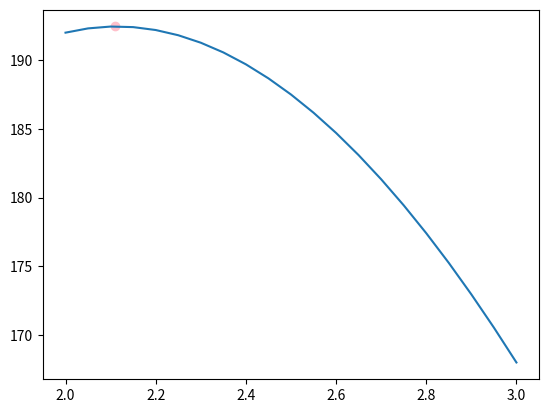

Source code (Python):
import numpy as np
import matplotlib.pyplot as plt
import numpy as np


def linspace(start, stop, step=1):
  return np.linspace(start, stop, int((stop - start) / step + 1))

def volumen_caja(x):
  return (200*(x)) - (60*((x)**2)) + (4*((x)**3))


x= linspace(2, 3, 0.05)
v= (200*(x)) - (60*((x)**2)) + (4*((x)**3))

L=2.11

punto= (200*(L)) - (60*((L)**2)) + (4*((L)**3))


plt.plot(x,v)
plt.scatter(L,punto, c='pink')

plt.show()
